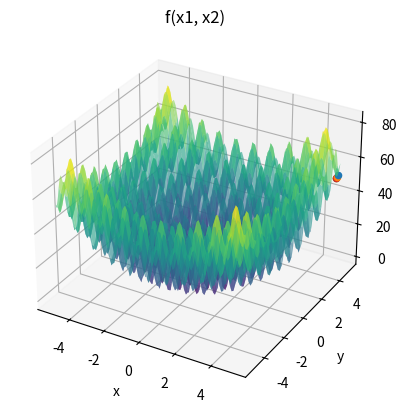

Source code (Python):
import numpy as np
import matplotlib.pyplot as plt

#DANDO BOM

def perturb(x, e):
    # return np.array([np.random.uniform(low=xi-e, high=xi+e) for xi in x])
    x_cand = np.random.uniform(low=x-e,high=x+e)

    x_cand = np.clip(x_cand, x_l, x_u)

    return x_cand


def f(x1, x2):
    termo1 = x1**2 - 10 * np.cos(2 * np.pi * x1) + 10
    termo2 = x2**2 - 10 * np.cos(2 * np.pi * x2) + 10
    
    return termo1 + termo2

max_int = 10000

x_l = [-5.12, -5.12]
x_u = [5.12, 5.12]

e = 0.1
max_viz = 20
melhoria = True
i = 0

x_opt = np.random.uniform(low=-5.12, high=5.13, size=2)
f_opt = f(x_opt[0], x_opt[1])

# 3D
fig = plt.figure()
ax = fig.add_subplot(111, projection='3d')

x1_vals = np.linspace(x_l[0], x_u[0], 100)
x2_vals = np.linspace(x_l[1], x_u[1], 100)
X1, X2 = np.meshgrid(x1_vals, x2_vals)

ax.plot_surface(X1, X2, f(X1, X2), cmap='viridis', alpha=0.6)
# 3D

while i < max_int and melhoria:
    melhoria = False

    for j in range(max_viz):
        x_cand = perturb(x_opt, e)
        f_cand = f(x_cand[0], x_cand[1])
        
        if f_cand < f_opt:
            x_opt = x_cand
            f_opt = f_cand
            melhoria = True
            ax.scatter(x_opt[0], x_opt[1], f_opt)
            break
    
    i += 1

# Plot com marcacao
# ax.scatter(x_opt[0], x_opt[1], f_opt, color='r', marker='x', s=100, linewidth=3) 

ax.scatter(x_opt[0], x_opt[1], f_opt)
ax.set_xlabel('x')
ax.set_ylabel('y')
ax.set_zlabel('z')
ax.set_title('f(x1, x2)')

plt.show()

bp = 1